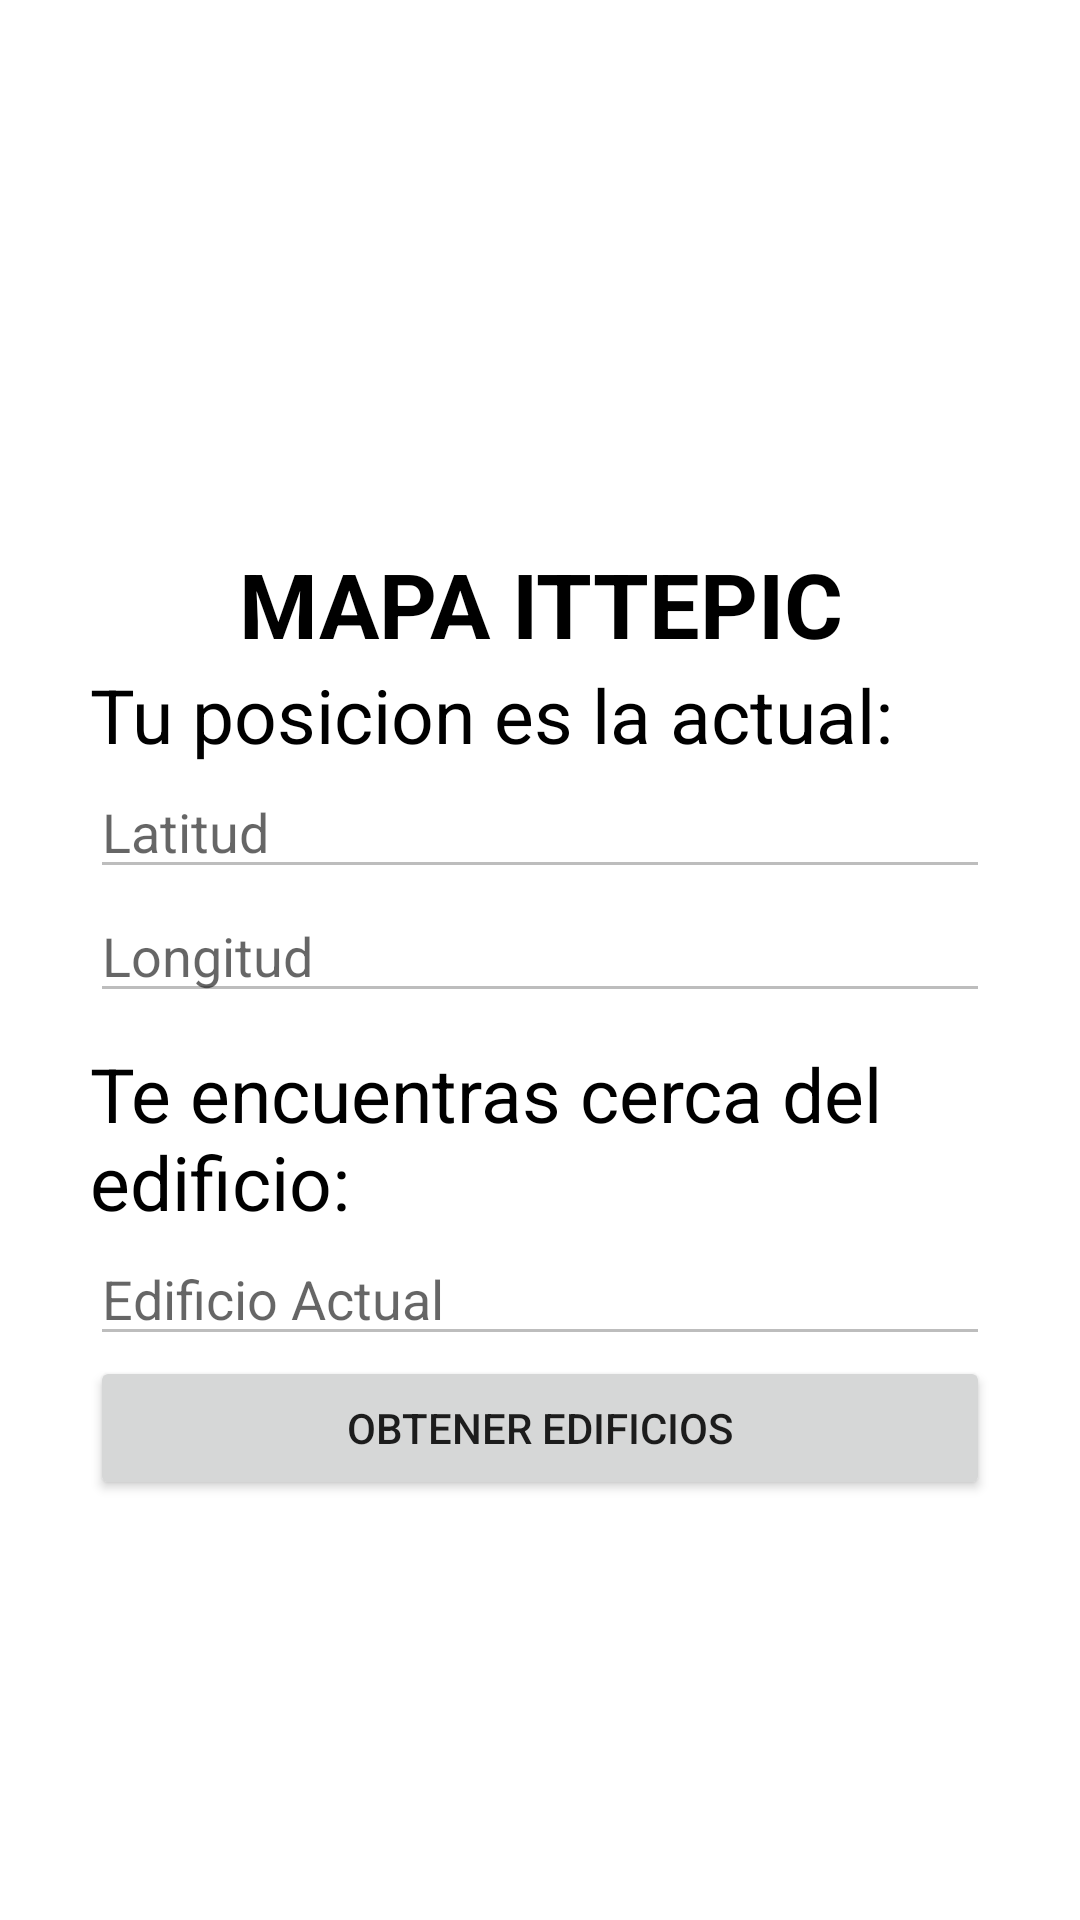

Produce the Android XML layout that renders to this screen, including the resource entries it uses.
<!-- AndroidManifest.xml: application theme Theme.LADM_U5_PRACTICA1_MAPATEC -->
<!-- res/layout/activity_main.xml -->
<?xml version="1.0" encoding="utf-8"?>
<LinearLayout xmlns:android="http://schemas.android.com/apk/res/android"
    xmlns:app="http://schemas.android.com/apk/res-auto"
    xmlns:tools="http://schemas.android.com/tools"
    android:layout_width="match_parent"
    android:layout_height="match_parent"
    android:orientation="vertical"
    android:padding="30dp"
    tools:context=".MainActivity">

    <ImageView
        android:id="@+id/imageView"
        android:layout_width="match_parent"
        android:layout_height="151dp"
        android:src="@drawable/escudotec"/>

    <TextView
        android:id="@+id/textView2"
        android:layout_width="match_parent"
        android:layout_height="wrap_content"
        android:textSize="30sp"
        android:textStyle="bold"
        android:textAlignment="center"
        android:textColor="@color/black"
        android:text="MAPA ITTEPIC" />

    <TextView
        android:id="@+id/posicionuser"
        android:layout_width="match_parent"
        android:layout_height="wrap_content"
        android:textSize="25sp"
        android:textColor="@color/black"
        android:text="Tu posicion es la actual:" />

    <EditText
        android:id="@+id/latituduser"
        android:layout_width="match_parent"
        android:layout_height="wrap_content"
        android:enabled="false"
        android:inputType="none"
        android:hint="Latitud" />

    <EditText
        android:id="@+id/longituduser"
        android:layout_width="match_parent"
        android:layout_height="wrap_content"
        android:enabled="false"
        android:inputType="none"
        android:hint="Longitud" />

    <TextView
        android:id="@+id/textView3"
        android:layout_width="match_parent"
        android:layout_height="wrap_content"
        android:textSize="25sp"
        android:layout_marginTop="10dp"
        android:textColor="@color/black"
        android:text="Te encuentras cerca del edificio:" />

    <EditText
        android:id="@+id/edificiouser"
        android:layout_width="match_parent"
        android:layout_height="wrap_content"
        android:inputType="none"
        android:enabled="false"
        android:hint="Edificio Actual" />

    <Button
        android:id="@+id/button"
        android:layout_width="match_parent"
        android:layout_height="wrap_content"
        android:text="OBTENER EDIFICIOS" />

    <ListView
        android:id="@+id/listaedificios"
        android:layout_width="match_parent"
        android:layout_height="match_parent"/>

</LinearLayout>
<!-- resources referenced by this layout -->
<resources>
  <style name="Theme.LADM_U5_PRACTICA1_MAPATEC" parent="Theme.MaterialComponents.DayNight.DarkActionBar">
          
          <item name="colorPrimary">@color/purple_500</item>
          <item name="colorPrimaryVariant">@color/purple_700</item>
          <item name="colorOnPrimary">@color/white</item>
          
          <item name="colorSecondary">@color/teal_200</item>
          <item name="colorSecondaryVariant">@color/teal_700</item>
          <item name="colorOnSecondary">@color/black</item>
          
          <item name="android:statusBarColor" tools:targetApi="l">?attr/colorPrimaryVariant</item>
          
      </style>
  <!-- not gathered from this repository: default colours our renderer supplied (Android Studio template values) -->
  <color name="purple_500">#FF6200EE</color>
  <color name="purple_700">#FF3700B3</color>
  <color name="teal_200">#FF03DAC5</color>
  <color name="teal_700">#FF018786</color>
  <color name="black">#FF000000</color>
  <color name="white">#FFFFFFFF</color>
</resources>
